Photos from the image-classification dataset "data" in the GitHub repository Zion74/PV-panel-classification. Its 3 classes are: no ash, little ash, fully covered in ash.

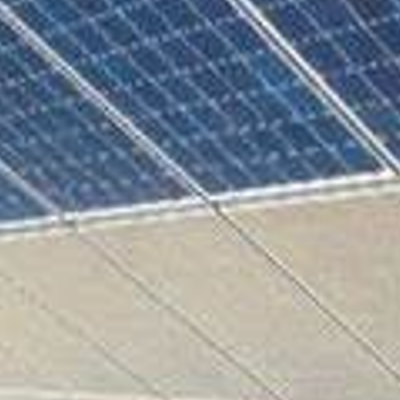
Label: fully covered in ash

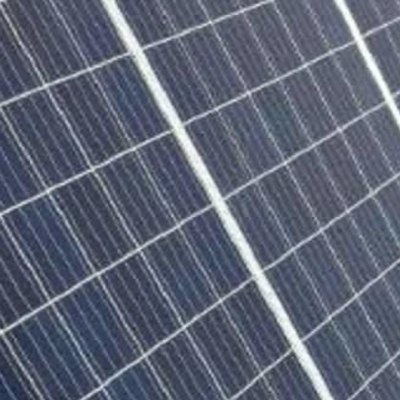
Label: no ash

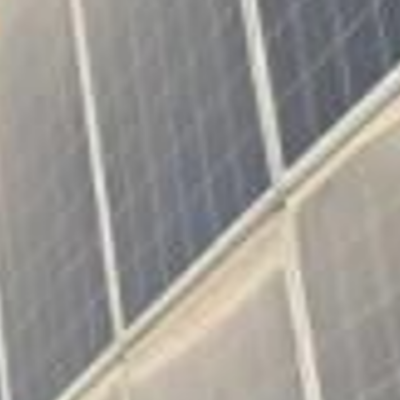
Label: little ash

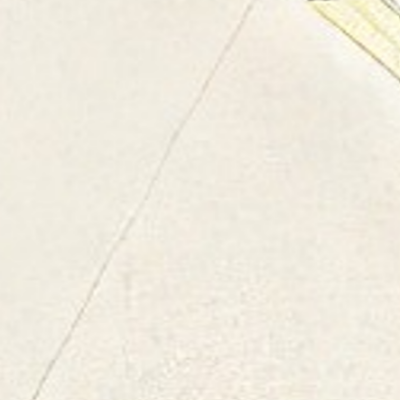
Label: fully covered in ash

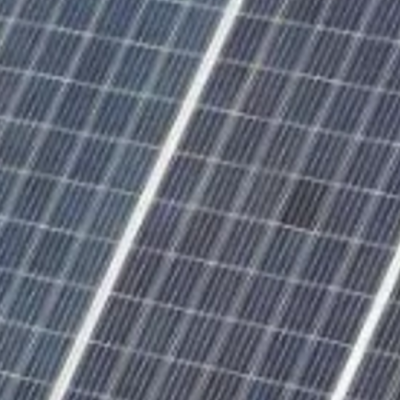
Label: no ash

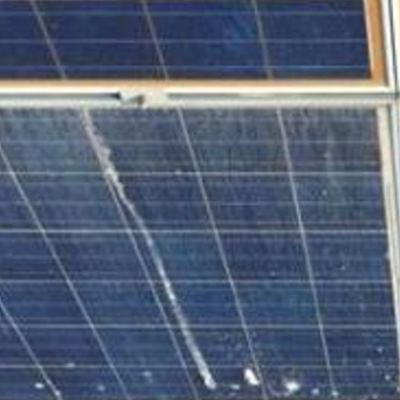
Label: little ash
